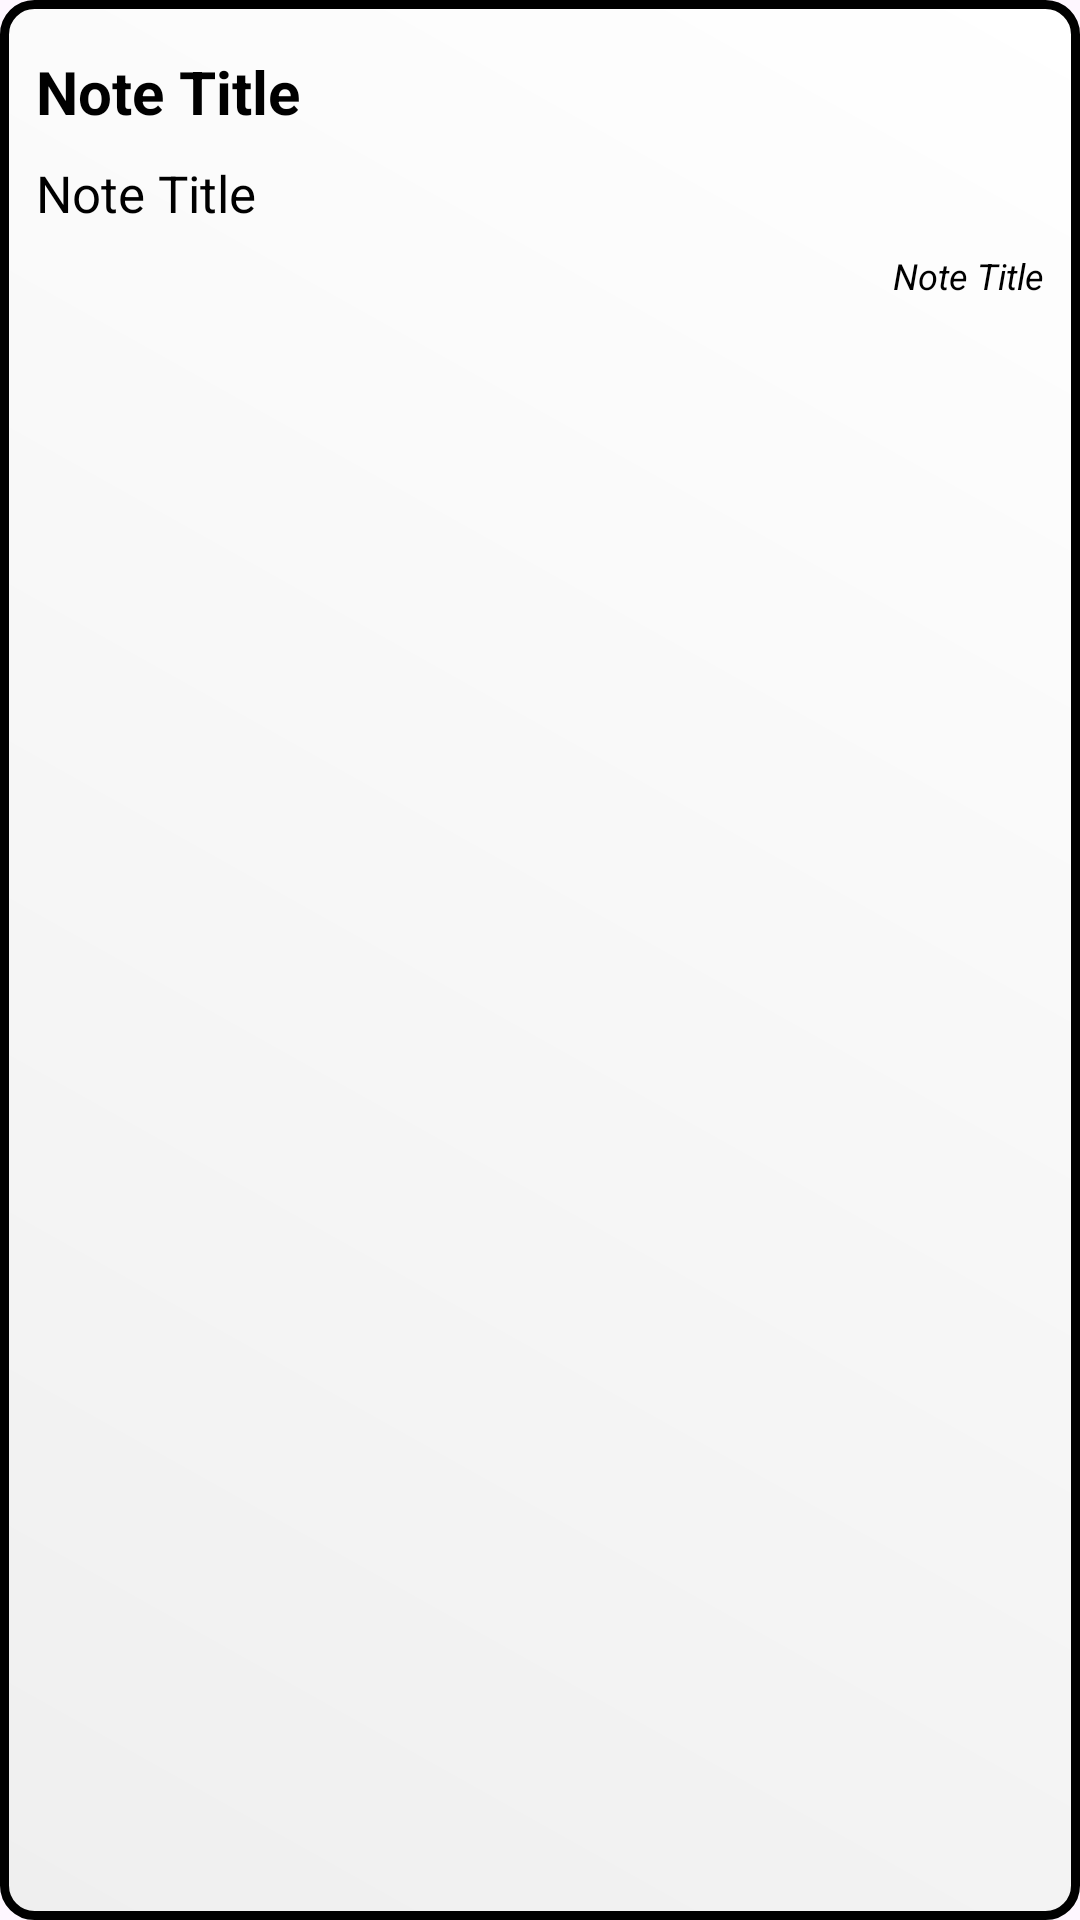

Produce the Android XML layout that renders to this screen, including the resource entries it uses.
<!-- AndroidManifest.xml: application theme Theme.Jots -->
<!-- res/layout/recycler_note.xml -->
<?xml version="1.0" encoding="utf-8"?>
<LinearLayout xmlns:android="http://schemas.android.com/apk/res/android"
    android:orientation="vertical"
    android:layout_width="match_parent"
    android:layout_height="wrap_content"
    android:padding="12dp"
    android:layout_marginVertical="8dp"
    android:background="@drawable/border"
    >

    <TextView
        android:id="@+id/note_title_txt"
        android:layout_width="match_parent"
        android:layout_height="wrap_content"
        android:text="Note Title"
        android:textColor="@color/black"
        android:textSize="20dp"
        android:textStyle="bold"
        android:layout_marginVertical="5dp"
        />

    <TextView
        android:id="@+id/note_content_txt"
        android:layout_width="match_parent"
        android:layout_height="wrap_content"
        android:text="Note Title"
        android:maxLines="3"
        android:ellipsize="end"
        android:textColor="@color/black"
        android:textSize="17dp"
        android:layout_marginVertical="4dp"
        />

    <TextView
        android:id="@+id/note_time"
        android:layout_width="match_parent"
        android:layout_height="wrap_content"
        android:text="Note Title"
        android:textStyle="italic"
        android:textColor="@color/black"
        android:textSize="12dp"
        android:layout_marginVertical="4dp"
        android:gravity="right"
        />

</LinearLayout>
<!-- resources referenced by this layout -->
<resources>
  <color name="black">#FF000000</color>
  <!-- drawable border (drawable) -->
  <?xml version="1.0" encoding="utf-8"?>
  <shape xmlns:android="http://schemas.android.com/apk/res/android"
      android:shape="rectangle">
      <gradient
          android:startColor="#EFEFEF"
          android:endColor="#FFFFFF"
          android:angle="45" />
  
      <corners android:radius="10dp"/>
      <stroke android:width="3dp" android:color="@color/black"/>
  
  </shape>
  <style name="Theme.Jots" parent="Base.Theme.Jots" />
  <style name="Base.Theme.Jots" parent="Theme.Material3.DayNight.NoActionBar">
          
          
  
          <item name="colorPrimary"> @color/myPrimary</item>
          <item name="colorPrimaryVariant"> @color/myPrimary </item>
          <item name="colorOnPrimary"> @color/white </item>
      </style>
  <color name="myPrimary"> #000000</color>
  <color name="white">#FFFFFFFF</color>
</resources>
